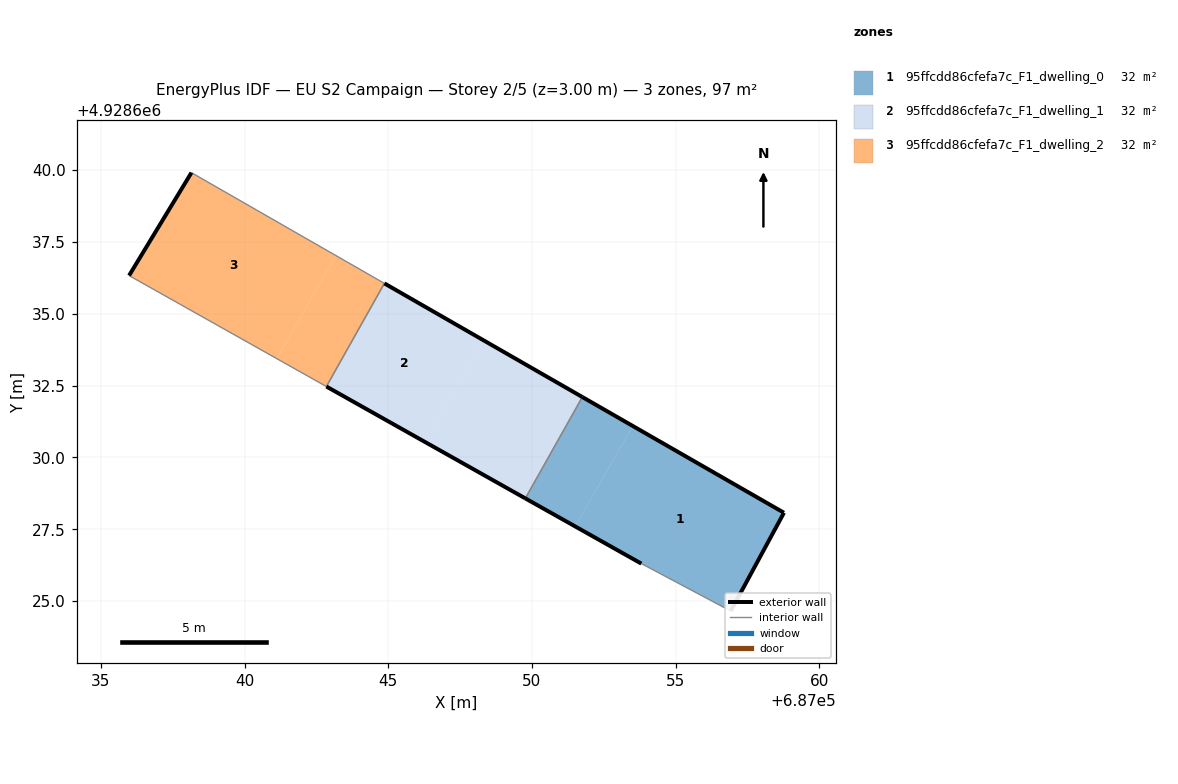
=== STOREY PLAN SPEC (per zone: floor XY polygon, exterior-wall plan segments, windows/doors) ===
zone 1: 95ffcdd86cfefa7c_F1_dwelling_0  (32.4 m²)
  floor: (687051.50, 4928627.60) (687053.51, 4928631.09) (687051.75, 4928632.10) (687049.77, 4928628.58)
  floor: (687056.91, 4928624.66) (687058.76, 4928628.08) (687053.51, 4928631.09) (687051.50, 4928627.60) (687053.80, 4928626.31)
  exterior wall: (687051.75, 4928632.10) – (687058.76, 4928628.08)  [8.1 m]
  exterior wall: (687058.76, 4928628.08) – (687056.91, 4928624.66)  [3.9 m]
  exterior wall: (687053.80, 4928626.31) – (687049.77, 4928628.58)  [4.6 m]
  interior walls: 2
zone 2: 95ffcdd86cfefa7c_F1_dwelling_1  (32.4 m²)
  floor: (687048.31, 4928634.08) (687046.28, 4928630.54) (687042.85, 4928632.47) (687044.86, 4928636.05)
  floor: (687051.75, 4928632.10) (687049.77, 4928628.58) (687046.28, 4928630.54) (687048.31, 4928634.08)
  exterior wall: (687049.77, 4928628.58) – (687042.85, 4928632.47)  [7.9 m]
  exterior wall: (687044.86, 4928636.05) – (687051.75, 4928632.10)  [7.9 m]
  interior walls: 2
zone 3: 95ffcdd86cfefa7c_F1_dwelling_2  (32.4 m²)
  floor: (687041.12, 4928633.44) (687043.18, 4928637.02) (687038.15, 4928639.91) (687035.98, 4928636.33)
  floor: (687042.85, 4928632.47) (687044.86, 4928636.05) (687043.18, 4928637.02) (687041.12, 4928633.44)
  exterior wall: (687035.98, 4928636.33) – (687038.15, 4928639.91)  [4.2 m]
  interior walls: 3

=== DERIVED (storey summary) ===
Building: EU S2 Campaign
Storey: 2 of 5  (floor level z = 3.00 m)
Storey gross floor area: 97.2 m²
Zones on this storey: 3
  - 95ffcdd86cfefa7c_F1_dwelling_0: floor 32.4 m²; exterior wall 16.6 m (49.8 m²); WWR 0.0%
  - 95ffcdd86cfefa7c_F1_dwelling_1: floor 32.4 m²; exterior wall 15.9 m (47.6 m²); WWR 0.0%
  - 95ffcdd86cfefa7c_F1_dwelling_2: floor 32.4 m²; exterior wall 4.2 m (12.6 m²); WWR 0.0%
Zone adjacency (shared interzone walls):
  - 95ffcdd86cfefa7c_F1_dwelling_0 ↔ 95ffcdd86cfefa7c_F1_dwelling_1
  - 95ffcdd86cfefa7c_F1_dwelling_1 ↔ 95ffcdd86cfefa7c_F1_dwelling_2